Image classification data set "Tomato_Dataset" (DyArdh/Tomato_Dataset on GitHub). Class labels (6): tomato early blight, tomato leaf mold, tomato spider mites two spotted spider mite, tomato target spot, tomato mosaic virus, tomato healthy.

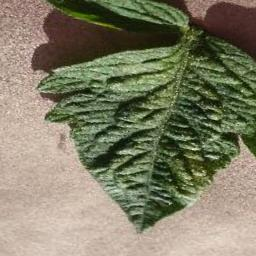
Label: tomato early blight

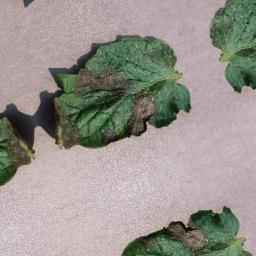
Label: tomato early blight

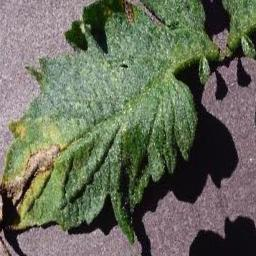
Label: tomato healthy

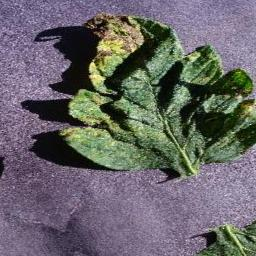
Label: tomato target spot

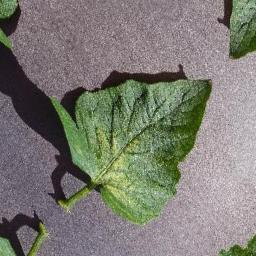
Label: tomato mosaic virus

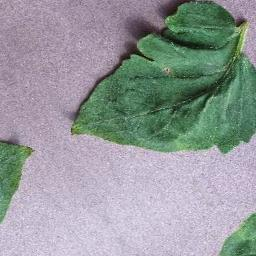
Label: tomato leaf mold
